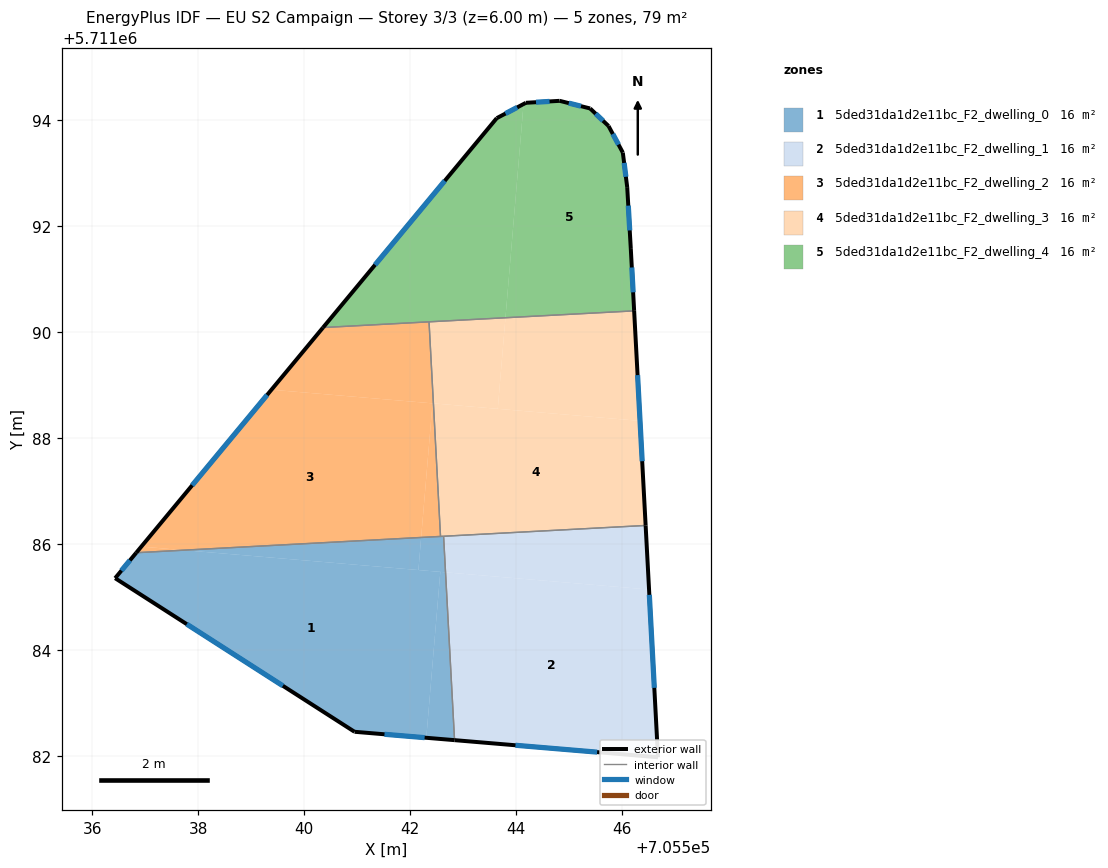
=== STOREY PLAN SPEC (per zone: floor XY polygon, exterior-wall plan segments, windows/doors) ===
zone 1: 5ded31da1d2e11bc_F2_dwelling_0  (15.7 m²)
  floor: (705542.57, 5711085.47) (705542.31, 5711082.34) (705540.95, 5711082.45) (705536.43, 5711085.36) (705536.83, 5711085.84) (705537.73, 5711085.88)
  floor: (705542.67, 5711085.47) (705542.84, 5711082.30) (705542.31, 5711082.34) (705542.57, 5711085.47)
  floor: (705542.21, 5711086.12) (705542.16, 5711085.51) (705537.73, 5711085.88)
  floor: (705542.63, 5711086.15) (705542.67, 5711085.47) (705542.16, 5711085.51) (705542.21, 5711086.12)
  exterior wall: (705536.83, 5711085.84) – (705536.43, 5711085.36)  [0.6 m]
    window: (705536.71, 5711085.69) – (705536.55, 5711085.50)  [0.3 m²]
  exterior wall: (705540.95, 5711082.45) – (705542.84, 5711082.30)  [1.9 m]
    window: (705541.52, 5711082.41) – (705542.27, 5711082.34)  [0.9 m²]
  exterior wall: (705536.43, 5711085.36) – (705540.95, 5711082.45)  [5.4 m]
    window: (705537.78, 5711084.49) – (705539.60, 5711083.32)  [2.6 m²]
  interior walls: 3
zone 2: 5ded31da1d2e11bc_F2_dwelling_1  (15.7 m²)
  floor: (705546.51, 5711085.14) (705546.68, 5711081.97) (705542.84, 5711082.30) (705542.67, 5711085.47)
  floor: (705546.45, 5711086.35) (705546.51, 5711085.14) (705542.67, 5711085.47) (705542.63, 5711086.15)
  exterior wall: (705542.84, 5711082.30) – (705546.68, 5711081.97)  [3.9 m]
    window: (705543.99, 5711082.20) – (705545.53, 5711082.07)  [1.9 m²]
  exterior wall: (705546.68, 5711081.97) – (705546.45, 5711086.35)  [4.4 m]
    window: (705546.61, 5711083.28) – (705546.52, 5711085.04)  [2.1 m²]
  interior walls: 2
zone 3: 5ded31da1d2e11bc_F2_dwelling_2  (15.7 m²)
  floor: (705542.36, 5711090.20) (705542.44, 5711088.66) (705539.38, 5711088.91) (705540.36, 5711090.09)
  floor: (705542.42, 5711088.66) (705542.21, 5711086.12) (705537.73, 5711085.88) (705536.92, 5711085.95) (705539.38, 5711088.91)
  floor: (705537.73, 5711085.88) (705536.83, 5711085.84) (705536.92, 5711085.95)
  floor: (705542.44, 5711088.66) (705542.57, 5711086.14) (705542.21, 5711086.12) (705542.42, 5711088.66)
  exterior wall: (705540.36, 5711090.09) – (705536.83, 5711085.84)  [5.5 m]
    window: (705539.30, 5711088.82) – (705537.88, 5711087.11)  [2.7 m²]
  interior walls: 3
zone 4: 5ded31da1d2e11bc_F2_dwelling_3  (15.7 m²)
  floor: (705546.34, 5711088.33) (705546.45, 5711086.35) (705542.57, 5711086.14) (705542.44, 5711088.66)
  floor: (705546.23, 5711090.40) (705546.34, 5711088.33) (705543.66, 5711088.55) (705543.80, 5711090.27)
  floor: (705543.80, 5711090.27) (705543.66, 5711088.55) (705542.44, 5711088.66) (705542.36, 5711090.20)
  exterior wall: (705546.45, 5711086.35) – (705546.23, 5711090.40)  [4.1 m]
    window: (705546.38, 5711087.56) – (705546.30, 5711089.19)  [2.0 m²]
  interior walls: 4
zone 5: 5ded31da1d2e11bc_F2_dwelling_4  (15.7 m²)
  floor: (705545.75, 5711093.90) (705546.02, 5711093.39) (705546.10, 5711092.74) (705546.17, 5711091.57) (705546.23, 5711090.40) (705543.80, 5711090.27) (705544.14, 5711094.31) (705544.19, 5711094.33) (705544.82, 5711094.37) (705545.40, 5711094.23)
  floor: (705544.14, 5711094.31) (705543.80, 5711090.27) (705540.36, 5711090.09) (705543.64, 5711094.04)
  exterior wall: (705545.40, 5711094.23) – (705544.82, 5711094.37)  [0.6 m]
    window: (705545.23, 5711094.27) – (705545.00, 5711094.33)  [0.3 m²]
  exterior wall: (705545.75, 5711093.90) – (705545.40, 5711094.23)  [0.5 m]
    window: (705545.64, 5711094.00) – (705545.50, 5711094.13)  [0.2 m²]
  exterior wall: (705546.02, 5711093.39) – (705545.75, 5711093.90)  [0.6 m]
    window: (705545.94, 5711093.54) – (705545.83, 5711093.75)  [0.3 m²]
  exterior wall: (705546.10, 5711092.74) – (705546.02, 5711093.39)  [0.7 m]
    window: (705546.08, 5711092.94) – (705546.04, 5711093.20)  [0.3 m²]
  exterior wall: (705546.17, 5711091.57) – (705546.10, 5711092.74)  [1.2 m]
    window: (705546.15, 5711091.92) – (705546.12, 5711092.39)  [0.6 m²]
  exterior wall: (705546.23, 5711090.40) – (705546.17, 5711091.57)  [1.2 m]
    window: (705546.21, 5711090.75) – (705546.19, 5711091.22)  [0.6 m²]
  exterior wall: (705543.64, 5711094.04) – (705540.36, 5711090.09)  [5.1 m]
    window: (705542.65, 5711092.86) – (705541.34, 5711091.27)  [2.5 m²]
  exterior wall: (705544.19, 5711094.33) – (705543.64, 5711094.04)  [0.6 m]
    window: (705544.02, 5711094.25) – (705543.80, 5711094.13)  [0.3 m²]
  exterior wall: (705544.82, 5711094.37) – (705544.19, 5711094.33)  [0.6 m]
    window: (705544.63, 5711094.36) – (705544.38, 5711094.35)  [0.3 m²]
  interior walls: 2

=== DERIVED (storey summary) ===
Building: EU S2 Campaign
Storey: 3 of 3  (floor level z = 6.00 m)
Storey gross floor area: 78.7 m²
Zones on this storey: 5
  - 5ded31da1d2e11bc_F2_dwelling_0: floor 15.7 m²; exterior wall 7.9 m (23.7 m²); 3 window(s) 3.8 m²; WWR 16.1%
  - 5ded31da1d2e11bc_F2_dwelling_1: floor 15.7 m²; exterior wall 8.2 m (24.7 m²); 2 window(s) 4.0 m²; WWR 16.1%
  - 5ded31da1d2e11bc_F2_dwelling_2: floor 15.7 m²; exterior wall 5.5 m (16.6 m²); 1 window(s) 2.7 m²; WWR 16.1%
  - 5ded31da1d2e11bc_F2_dwelling_3: floor 15.7 m²; exterior wall 4.1 m (12.2 m²); 1 window(s) 2.0 m²; WWR 16.1%
  - 5ded31da1d2e11bc_F2_dwelling_4: floor 15.7 m²; exterior wall 11.0 m (33.1 m²); 9 window(s) 5.3 m²; WWR 16.1%
Zone adjacency (shared interzone walls):
  - 5ded31da1d2e11bc_F2_dwelling_0 ↔ 5ded31da1d2e11bc_F2_dwelling_1
  - 5ded31da1d2e11bc_F2_dwelling_0 ↔ 5ded31da1d2e11bc_F2_dwelling_2
  - 5ded31da1d2e11bc_F2_dwelling_0 ↔ 5ded31da1d2e11bc_F2_dwelling_3
  - 5ded31da1d2e11bc_F2_dwelling_1 ↔ 5ded31da1d2e11bc_F2_dwelling_3
  - 5ded31da1d2e11bc_F2_dwelling_2 ↔ 5ded31da1d2e11bc_F2_dwelling_3
  - 5ded31da1d2e11bc_F2_dwelling_2 ↔ 5ded31da1d2e11bc_F2_dwelling_4
  - 5ded31da1d2e11bc_F2_dwelling_3 ↔ 5ded31da1d2e11bc_F2_dwelling_4